Run: headless pygame with SDL's dummy video driver; simulated clock (each Clock.tick advances the game by its frame time, no real sleeping); random seed 0; keys injected as events and as key.get_pressed() state; mouse plan: one left click at the window centre at the start of phase 2, then a move to the lower-right quarter at the start of phase 3.
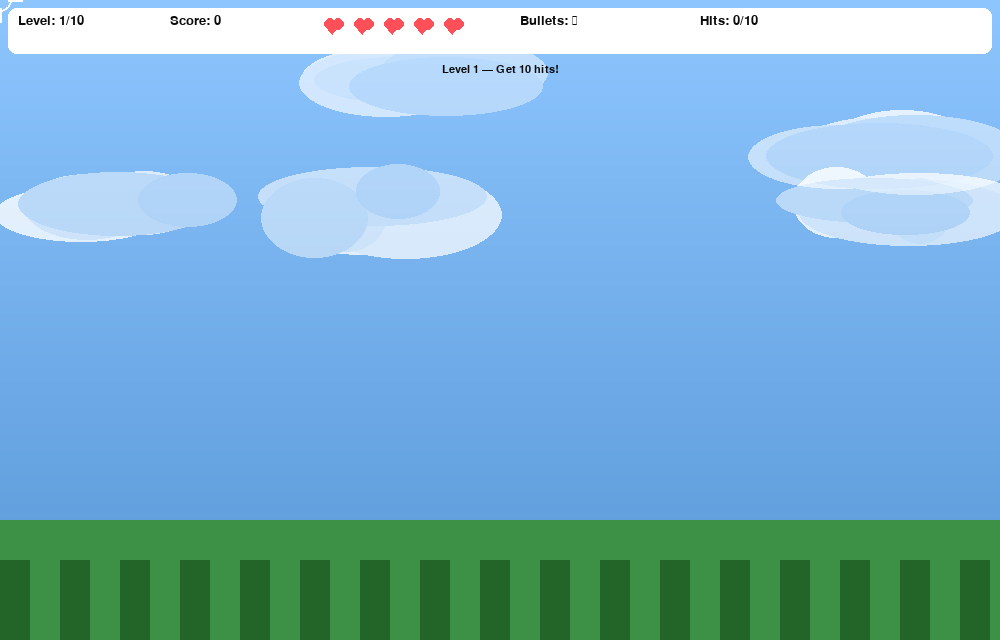
Frame 1 of 4 · flips 1–60 · no input
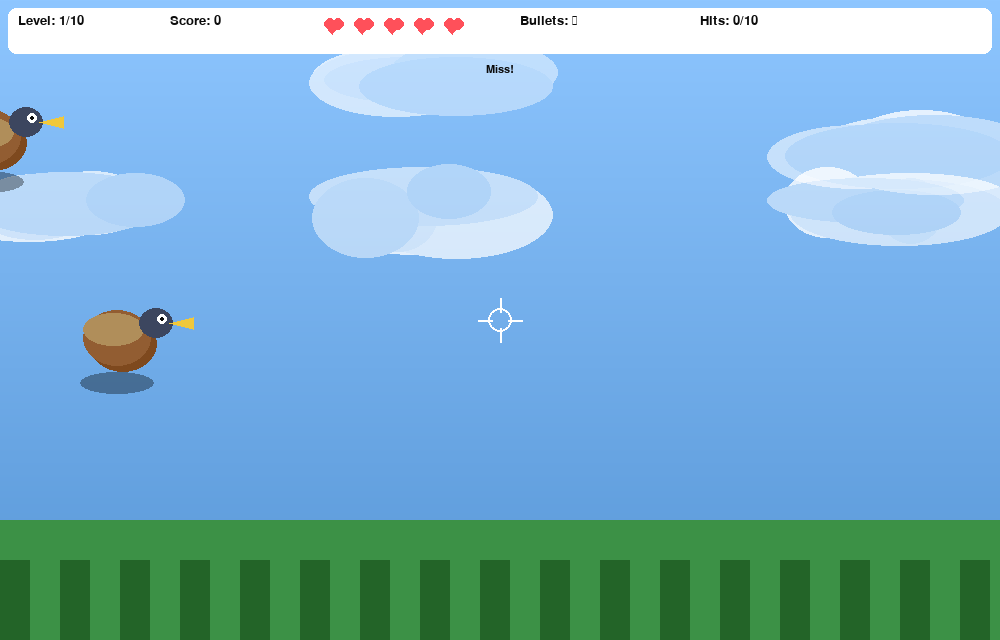
Frame 2 of 4 · flips 61–180 · clicked the window centre · tapped SPACE, RETURN · held RIGHT (→), D
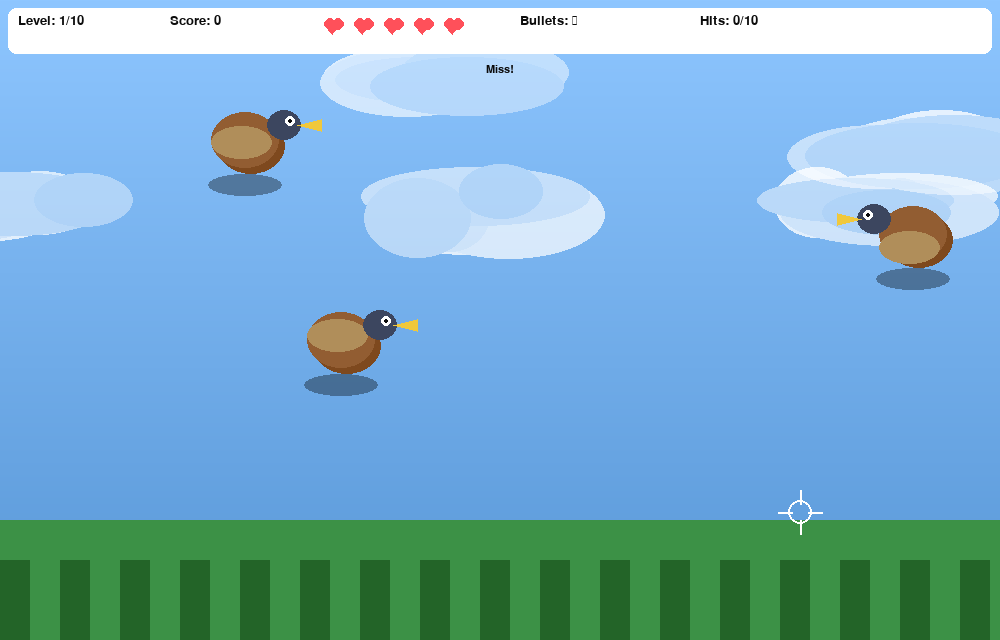
Frame 3 of 4 · flips 181–300 · moved the mouse to the lower-right quarter · held DOWN (↓), S
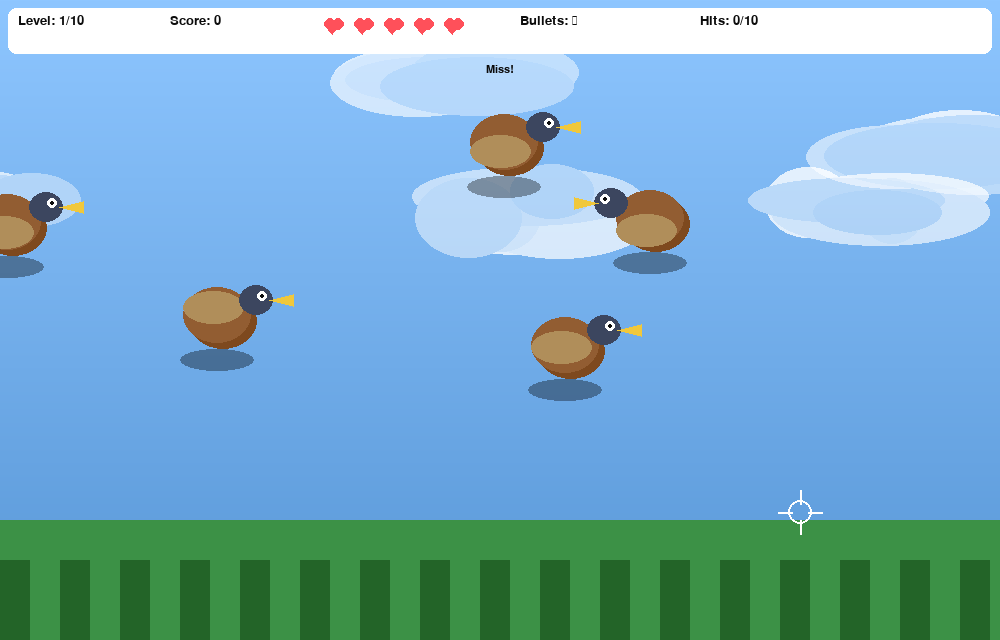
Frame 4 of 4 · flips 301–420 · held LEFT (←), A, UP (↑), W

The pygame program that drew these frames:

"""
DuckHunt.py — Improved graphics, full game

Features
- 10 levels
- 5 health per level
- 10 hits required per level to advance
- After level 5, bullets are limited (configurable)
- Click to shoot. Crosshair follows the mouse.
- Smooth sky gradient, moving clouds, parallax, ground
- Ducks with shading, wing-flap animation, soft shadows
- Particle hit effects, HUD, messages, victory & fail screens

Requirements:
- Python 3.8+
- pygame (pip install pygame)

Run:
python DuckHunt.py
"""
import pygame
import random
import math
import sys
from typing import List

# -------------------- Config --------------------
TOTAL_LEVELS = 10
HEALTH_PER_LEVEL = 5
DUCKS_TO_CLEAR = 10          # hits required per level
BULLETS_AFTER_LEVEL_5 = 15    # bullets available starting from level 6
SCREEN_W, SCREEN_H = 1000, 640
FPS = 60

# Graphics tuning
DUCK_BASE_SPEED = 120
DUCK_SCALE = 1.0

# Colors
WHITE = (255, 255, 255)
BLACK = (12, 12, 12)
SKY_TOP = (142, 198, 255)
SKY_BOTTOM = (88, 151, 215)
GRASS = (60, 145, 70)
GROUND_DARK = (35, 100, 40)
CLOUD_COLOR = (255, 255, 255, 220)

# Safety for mixer if not available
SOUND_ENABLED = True

# -------------------- Pygame init --------------------
pygame.init()
try:
    pygame.mixer.init()
except Exception:
    SOUND_ENABLED = False

screen = pygame.display.set_mode((SCREEN_W, SCREEN_H))
pygame.display.set_caption('Duck Hunt — Improved Graphics')
clock = pygame.time.Clock()

# Fonts
def get_font(name, size, bold=False):
    try:
        return pygame.font.SysFont(name, size, bold=bold)
    except Exception:
        return pygame.font.SysFont(None, size, bold=bold)

font = get_font('Segoe UI', 20)
bigfont = get_font('Segoe UI', 48, bold=True)
smallfont = get_font('Segoe UI', 16)

# Load sounds (graceful fallback)
sound_shot = None
sound_hit = None
try:
    if SOUND_ENABLED:
        # Using simple beep-like tones is complicated here, skip if not present.
        # If you have sound files, you can load them here.
        pass
except Exception:
    pass

# -------------------- Utility --------------------
def clamp(x, a, b):
    return max(a, min(b, x))

def lerp(a, b, t):
    return a + (b - a) * t

# -------------------- Visual helpers --------------------
def draw_sky_gradient(surf):
    # vertical gradient
    for y in range(SCREEN_H):
        t = y / SCREEN_H
        r = int(lerp(SKY_TOP[0], SKY_BOTTOM[0], t))
        g = int(lerp(SKY_TOP[1], SKY_BOTTOM[1], t))
        b = int(lerp(SKY_TOP[2], SKY_BOTTOM[2], t))
        pygame.draw.line(surf, (r, g, b), (0, y), (SCREEN_W, y))

class Cloud:
    def __init__(self, x, y, scale, speed):
        self.x = x
        self.y = y
        self.scale = scale
        self.speed = speed
        self.w = int(260 * scale)
        self.h = int(80 * scale)
        # cloud surface for soft alpha
        self.surface = pygame.Surface((self.w, self.h), pygame.SRCALPHA)
        self._render()

    def _render(self):
        s = self.surface
        s.fill((0,0,0,0))
        # draw multiple overlapping ellipses
        for i in range(6):
            rx = int(self.w * (0.2 + random.random() * 0.6))
            ry = int(self.h * (0.5 + random.random() * 0.4))
            ox = int(random.random() * (self.w - rx))
            oy = int(random.random() * (self.h - ry))
            alpha = 200 - i * 20
            pygame.draw.ellipse(s, (255,255,255,alpha), (ox, oy, rx, ry))

    def update(self, dt):
        self.x += self.speed * dt
        if self.speed > 0 and self.x - self.w > SCREEN_W + 100:
            self.x = -self.w - random.randint(0, 200)
        if self.speed < 0 and self.x + self.w < -200:
            self.x = SCREEN_W + random.randint(0, 200)

    def draw(self, surf):
        surf.blit(self.surface, (int(self.x), int(self.y)))

# -------------------- Game objects --------------------
class Duck:
    def __init__(self, level:int):
        self.level = level
        side = random.choice(['left', 'right'])
        self.y = random.randint(110, SCREEN_H - 220)
        if side == 'left':
            self.x = -80
            self.vx = 1
        else:
            self.x = SCREEN_W + 80
            self.vx = -1
        speed_factor = 1.0 + (level - 1) * 0.12
        dir_sign = 1 if self.vx > 0 else -1
        self.vx = dir_sign * DUCK_BASE_SPEED * speed_factor * (0.95 + random.random() * 0.35)
        self.amp = 18 + random.random() * 18
        self.period = 1.0 + random.random() * 1.6
        self.age = 0.0
        self.dead = False
        self.fall_speed = 0.0
        self.hit_anim = 0.0
        self.width = int(68 * DUCK_SCALE)
        self.height = int(56 * DUCK_SCALE)
        self.flap = random.random() * 2 * math.pi
        # color palette (vary slightly by level)
        base = clamp(140 + level * 6, 140, 250)
        self.body_color = (base, clamp(90 + level*3, 90, 200), clamp(50, 50, 180))
        self.wing_color = (clamp(base+30,0,255), clamp(140 + level*2,0,255), clamp(90,0,255))
        self.head_color = (60, 70, 95)
        self.spawn_time = 0.0

    def update(self, dt):
        self.spawn_time += dt
        if self.dead:
            self.fall_speed += 600 * dt
            self.y += self.fall_speed * dt
            self.x += 60 * dt * (1 if random.random() > 0.5 else -1)
            self.hit_anim += dt
            return
        self.age += dt
        # subtle vertical wobble
        self.y += math.sin(self.age * (2 * math.pi) / self.period) * self.amp * dt
        self.x += self.vx * dt
        self.flap += dt * 20

    def draw(self, surf):
        cx, cy = int(self.x), int(self.y)
        # soft shadow below the duck: draw to an alpha surface and blit
        shadow_w = int(self.width * 1.1)
        shadow_h = int(self.height * 0.4)
        shadow_surf = pygame.Surface((shadow_w, shadow_h), pygame.SRCALPHA)
        pygame.draw.ellipse(shadow_surf, (0,0,0,90), (0, 0, shadow_w, shadow_h))
        surf.blit(shadow_surf, (cx - shadow_w//2, cy + self.height//2 + 6))

        # body ellipse
        body_rect = pygame.Rect(cx - self.width//2, cy - self.height//2, self.width, self.height)
        # subtle shading: draw two ellipses
        dark = tuple(clamp(c-20,0,255) for c in self.body_color)
        pygame.draw.ellipse(surf, dark, (body_rect.x+6, body_rect.y+6, body_rect.w, body_rect.h))
        pygame.draw.ellipse(surf, self.body_color, body_rect)

        # wing - flap animation (slightly rotated by sin)
        wing_offset = int(math.sin(self.flap) * 12)
        wing_rect = pygame.Rect(cx - self.width//2, cy - self.height//4 - wing_offset, int(self.width*0.9), int(self.height*0.6))
        pygame.draw.ellipse(surf, self.wing_color, wing_rect)

        # head
        head_w, head_h = 34, 30
        head_x = cx + (self.width//3) * (1 if self.vx > 0 else -1) - (0 if self.vx > 0 else head_w)
        head_rect = pygame.Rect(head_x, cy - self.height//2 - 2, head_w, head_h)
        pygame.draw.ellipse(surf, self.head_color, head_rect)
        # beak
        if self.vx > 0:
            beak = [(head_rect.right-4, head_rect.centery), (head_rect.right+20, head_rect.centery-6), (head_rect.right+20, head_rect.centery+6)]
        else:
            beak = [(head_rect.left+4, head_rect.centery), (head_rect.left-20, head_rect.centery-6), (head_rect.left-20, head_rect.centery+6)]
        pygame.draw.polygon(surf, (240,200,60), beak)
        # eye
        eye_x = head_rect.centerx + (6 if self.vx > 0 else -6)
        eye_y = head_rect.centery - 4
        pygame.draw.circle(surf, WHITE, (eye_x, eye_y), 5)
        pygame.draw.circle(surf, BLACK, (eye_x, eye_y), 2)

    def hit_test(self, px, py):
        # elliptical hit area
        if self.dead:
            return False
        dx = px - self.x
        dy = py - self.y
        rx = self.width * 0.6
        ry = self.height * 0.6
        if (dx*dx)/(rx*rx) + (dy*dy)/(ry*ry) <= 1:
            return True
        return False

class Particle:
    def __init__(self, x, y):
        self.x = x
        self.y = y
        self.vx = random.uniform(-220, 220)
        self.vy = random.uniform(-160, -40)
        self.life = random.uniform(0.5, 1.1)
        self.age = 0.0
        self.size = random.uniform(2, 6)
        self.color = (255, 220, 110)

    def update(self, dt):
        self.age += dt
        self.vy += 600 * dt
        self.x += self.vx * dt
        self.y += self.vy * dt

    def draw(self, surf):
        t = clamp(1 - self.age / self.life, 0, 1)
        if t <= 0:
            return
        r = int(self.size * t)
        if r < 1:
            r = 1
        pygame.draw.circle(surf, self.color, (int(self.x), int(self.y)), r)

# -------------------- Game --------------------
class Game:
    def __init__(self):
        self.level = 1
        self.score = 0
        self.health = HEALTH_PER_LEVEL
        self.bullets = math.inf
        self.ducks: List[Duck] = []
        self.particles: List[Particle] = []
        self.hits_this_level = 0
        self.time_since_last_spawn = 0.0
        self.spawn_rate = 1.2
        self.running = True
        self.paused = False
        self.message = ''
        self.message_time = 0.0
        self.state = 'playing'   # playing, level_end, game_over, victory
        self.clouds = []
        self._make_clouds()
        self._setup_level()

    def _make_clouds(self):
        self.clouds = []
        for i in range(7):
            x = random.randint(-400, SCREEN_W + 400)
            y = random.randint(30, 180)
            scale = random.uniform(0.6, 1.4)
            speed = random.uniform(8, 30) * (0.5 if i % 2 == 0 else 1.0)
            if random.random() < 0.4:
                speed *= -1
            c = Cloud(x, y, scale, speed)
            self.clouds.append(c)

    def _setup_level(self):
        self.health = HEALTH_PER_LEVEL
        self.hits_this_level = 0
        self.ducks.clear()
        self.particles.clear()
        self.time_since_last_spawn = 0.0
        if self.level > 5:
            self.bullets = BULLETS_AFTER_LEVEL_5
        else:
            self.bullets = math.inf
        self.spawn_rate = max(0.35, 1.2 - (self.level - 1) * 0.08)
        self.message = f'Level {self.level} — Get {DUCKS_TO_CLEAR} hits!'
        self.message_time = 2.2
        self.state = 'playing'

    def spawn_duck(self):
        d = Duck(self.level)
        self.ducks.append(d)

    def update(self, dt):
        # update clouds (parallax)
        for i, c in enumerate(self.clouds):
            # slower movement for far clouds
            c.update(dt)

        if self.state != 'playing':
            self.message_time = max(0, self.message_time - dt)
            return

        # spawn control
        self.time_since_last_spawn += dt
        if self.time_since_last_spawn >= self.spawn_rate:
            self.time_since_last_spawn = 0
            self.spawn_duck()
            if random.random() < clamp((self.level - 1) * 0.06, 0, 0.45):
                self.spawn_duck()

        # update ducks
        for d in list(self.ducks):
            d.update(dt)
            # escaped ducks
            if not d.dead:
                if d.x < -140 or d.x > SCREEN_W + 140:
                    # duck escaped
                    try:
                        self.ducks.remove(d)
                    except ValueError:
                        pass
                    self.health -= 1
                    self.message = 'Duck escaped! -1 health'
                    self.message_time = 1.6
                    if self.health <= 0:
                        self._on_level_failed()
            else:
                # remove after falling past ground or long enough
                if d.y > SCREEN_H + 120 or d.hit_anim > 3.0:
                    try:
                        self.ducks.remove(d)
                    except ValueError:
                        pass

        # update particles
        for p in list(self.particles):
            p.update(dt)
            if p.age > p.life:
                try:
                    self.particles.remove(p)
                except ValueError:
                    pass

        # level completion
        if self.hits_this_level >= DUCKS_TO_CLEAR:
            self._on_level_cleared()

    def draw_hud(self, surf):
        # hud background
        pygame.draw.rect(surf, (255,255,255,230), (8, 8, SCREEN_W - 16, 46), border_radius=8)
        # level
        lv = font.render(f'Level: {self.level}/{TOTAL_LEVELS}', True, BLACK)
        surf.blit(lv, (18, 14))
        # score
        sc = font.render(f'Score: {self.score}', True, BLACK)
        surf.blit(sc, (170, 14))
        # health hearts
        hx = 320
        for i in range(HEALTH_PER_LEVEL):
            r = pygame.Rect(hx + i*30, 12, 24, 24)
            if i < self.health:
                # draw a heart (simple)
                pygame.draw.ellipse(surf, (255,80,90), (r.x+4, r.y+6, 12, 12))
                pygame.draw.ellipse(surf, (255,80,90), (r.x+12, r.y+6, 12, 12))
                points = [(r.x+4, r.y+12), (r.x+12, r.y+22), (r.x+20, r.y+12)]
                pygame.draw.polygon(surf, (255,80,90), points)
            else:
                pygame.draw.ellipse(surf, (220,220,220), (r.x+4, r.y+6, 12, 12))
                pygame.draw.ellipse(surf, (220,220,220), (r.x+12, r.y+6, 12, 12))
                points = [(r.x+4, r.y+12), (r.x+12, r.y+22), (r.x+20, r.y+12)]
                pygame.draw.polygon(surf, (220,220,220), points)
        # bullets
        bx = 520
        btxt = '∞' if math.isinf(self.bullets) else str(int(self.bullets))
        bl = font.render(f'Bullets: {btxt}', True, BLACK)
        surf.blit(bl, (bx, 14))
        # hits
        hits = font.render(f'Hits: {self.hits_this_level}/{DUCKS_TO_CLEAR}', True, BLACK)
        surf.blit(hits, (700, 14))

    def draw(self, surf):
        # background sky
        draw_sky_gradient(surf)
        # clouds (drawed behind ducks)
        for c in self.clouds:
            c.draw(surf)
        # ground / horizon
        pygame.draw.rect(surf, GRASS, (0, SCREEN_H - 120, SCREEN_W, 120))
        # subtle ground stripes
        for i in range(0, SCREEN_W, 60):
            pygame.draw.rect(surf, GROUND_DARK, (i, SCREEN_H - 80, 30, 80))

        # ducks
        for d in self.ducks:
            d.draw(surf)

        # particles
        for p in self.particles:
            p.draw(surf)

        # HUD
        self.draw_hud(surf)

        # draw crosshair at mouse
        mx, my = pygame.mouse.get_pos()
        pygame.draw.circle(surf, WHITE, (mx, my), 12, 2)
        pygame.draw.line(surf, WHITE, (mx-22, my), (mx-8, my), 2)
        pygame.draw.line(surf, WHITE, (mx+8, my), (mx+22, my), 2)
        pygame.draw.line(surf, WHITE, (mx, my-22), (mx, my-8), 2)
        pygame.draw.line(surf, WHITE, (mx, my+8), (mx, my+22), 2)

        # message
        if self.message_time > 0 and self.message:
            msg = smallfont.render(self.message, True, BLACK)
            surf.blit(msg, (SCREEN_W//2 - msg.get_width()//2, 64))

        # overlays for states
        if self.state == 'level_end':
            s = bigfont.render(f'Level {self.level} Cleared!', True, BLACK)
            surf.blit(s, (SCREEN_W//2 - s.get_width()//2, SCREEN_H//2 - 80))
            sub = font.render('Click to continue', True, BLACK)
            surf.blit(sub, (SCREEN_W//2 - sub.get_width()//2, SCREEN_H//2 - 10))
        elif self.state == 'game_over':
            s = bigfont.render('Level Failed', True, BLACK)
            surf.blit(s, (SCREEN_W//2 - s.get_width()//2, SCREEN_H//2 - 80))
            sub = font.render('Click to retry level', True, BLACK)
            surf.blit(sub, (SCREEN_W//2 - sub.get_width()//2, SCREEN_H//2 - 10))
        elif self.state == 'victory':
            s = bigfont.render('Victory!', True, BLACK)
            surf.blit(s, (SCREEN_W//2 - s.get_width()//2, SCREEN_H//2 - 80))
            sub = font.render('You cleared all levels. Click to restart.', True, BLACK)
            surf.blit(sub, (SCREEN_W//2 - sub.get_width()//2, SCREEN_H//2 - 10))

    def shoot_at(self, x, y):
        if self.state != 'playing':
            return
        if self.bullets == 0:
            self.message = 'No bullets!'
            self.message_time = 1.6
            return
        if not math.isinf(self.bullets):
            self.bullets -= 1
        # hit test sorted by nearest
        hit_any = False
        for d in sorted(self.ducks, key=lambda k: math.hypot(k.x - x, k.y - y)):
            if d.hit_test(x, y):
                hit_any = True
                d.dead = True
                d.fall_speed = 80 + random.random()*80
                self.score += 100 + self.level * 20
                self.hits_this_level += 1
                # particles
                for _ in range(16):
                    self.particles.append(Particle(d.x, d.y))
                self.message = 'Hit!'
                self.message_time = 1.2
                # play sound if available
                try:
                    if SOUND_ENABLED and sound_hit:
                        sound_hit.play()
                except Exception:
                    pass
                break
        if not hit_any:
            self.message = 'Miss!'
            self.message_time = 0.9

    def on_click(self, x, y):
        if self.state == 'playing':
            self.shoot_at(x, y)
        elif self.state == 'level_end':
            # advance
            if self.level >= TOTAL_LEVELS:
                self.state = 'victory'
            else:
                self.level += 1
                self._setup_level()
        elif self.state == 'game_over':
            self._setup_level()
        elif self.state == 'victory':
            # restart game
            self.level = 1
            self.score = 0
            self._setup_level()

    def _on_level_cleared(self):
        self.message = f'Level {self.level} complete!'
        self.message_time = 2.5
        if self.level >= TOTAL_LEVELS:
            self.state = 'victory'
        else:
            self.state = 'level_end'

    def _on_level_failed(self):
        self.message = f'Level {self.level} failed.'
        self.message_time = 2.5
        self.state = 'game_over'

# -------------------- Main loop --------------------
def main():
    game = Game()
    running = True
    while running:
        dt = clock.tick(FPS) / 1000.0
        for event in pygame.event.get():
            if event.type == pygame.QUIT:
                running = False
            elif event.type == pygame.MOUSEBUTTONDOWN and event.button == 1:
                mx, my = pygame.mouse.get_pos()
                game.on_click(mx, my)
            elif event.type == pygame.KEYDOWN:
                if event.key == pygame.K_ESCAPE:
                    running = False
                elif event.key == pygame.K_p:
                    game.paused = not game.paused
                elif event.key == pygame.K_n:
                    # debug: skip level
                    if game.state == 'playing':
                        game.hits_this_level = DUCKS_TO_CLEAR
        if not running:
            break

        if not game.paused:
            game.update(dt)

        # draw everything
        game.draw(screen)

        pygame.display.flip()

    pygame.quit()
    sys.exit()

if __name__ == '__main__':
    main()
